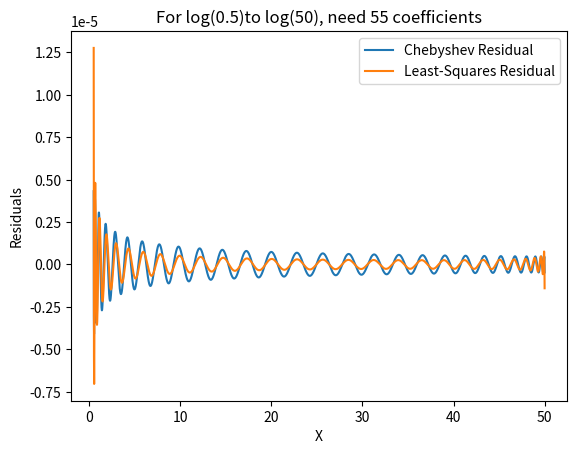

Here is the Python script that generated this plot:
# -*- coding: utf-8 -*-
"""
Created on Thu Oct  3 18:53:26 2019

@author: Alexandre
"""

# -*- coding: utf-8 -*-
"""
Created on Wed Oct  2 14:51:10 2019

@author: Alexandre
"""

import numpy as np
import matplotlib.pyplot as plt





def func(x):
    
    #defining a function for log base 2
    fun=np.log2(x)
    
    return fun

def cheb_mtx(nx,ord,x):
    
    #defining the chebychev polynomials for a certain order
    
    mat=np.zeros([nx,ord+1])
    
    mat[:,0]=1.0
    
    #assigning the chebychev polynomials to the matrix
    if ord>0:
        mat[:,1]=x
    
    if ord>1:
        for i in range(1,ord):
        
            mat[:,i+1]=2*x*mat[:,i]-mat[:,i-1]
            
    return mat

def apply_cheb(z):
    
    
    
    n=5000
    ord=150
    ncoeff=15
    
    
    x=np.linspace(0.5,z,n)
    

    #mapping to coordinates between -1 and 1
    x1=x-x.min()
    x1=x1/x1.max()
    x1=x1*2-1
    
    
        
        
    mat=cheb_mtx(n,ord,x1)
    
    #chebyshev
    lhs=np.dot(mat.transpose(),mat)
    rhs=np.dot(mat.transpose(),func(x))
    fitp=np.dot(np.linalg.inv(lhs),rhs)
   
    #finding the number of coefficients needed before truncation
    for i in range(0,ord):
        if np.abs(fitp[i])<1e-6:
            ncoeff=i
            break
            
  
    
    #for i in range (0,order):
    pred=np.dot(mat[:,:ncoeff],fitp[:ncoeff])
    
    
    #least squares:
    lhs2=np.dot(mat[:,:ncoeff].transpose(),mat[:,:ncoeff])
    rhs2=np.dot(mat[:,:ncoeff].transpose(),func(x))
    fitp2=np.dot(np.linalg.inv(lhs2),rhs2)
    pred2=np.dot(mat[:,:ncoeff],fitp2)
    
    #x=np.linspace(0.01,z,n)


    plt.clf()
    
    plt.title("For log(0.5)to log(50), need 55 coefficients")
    plt.xlabel('X')
    plt.ylabel("Residuals")
    
    plt.plot(x,pred-func(x));plt.plot(x,pred2-func(x));
    
    
    #plt.clf();plt.plot(x,pred)

    plt.legend(['Chebyshev Residual','Least-Squares Residual'])
    
    
    plt.savefig("Q1_b_Chebyshev.png")
    
    print('rms error for chebyshev     is ',np.sqrt(np.mean((pred-func(x))**2)),' with max error ',np.max(np.abs(pred-func(x))))
    print('rms error for least-squares is ',np.sqrt(np.mean((pred2-func(x))**2)),' with max error ',np.max(np.abs(pred2-func(x))))
    print(str(ncoeff)+" coefficients are needed for the chebyshev polynomial to get an error less than or equal to 1e-6")
    

    
if __name__ == "__main__":
    
    #change the positive number here
    xrange=50
    apply_cheb(xrange)